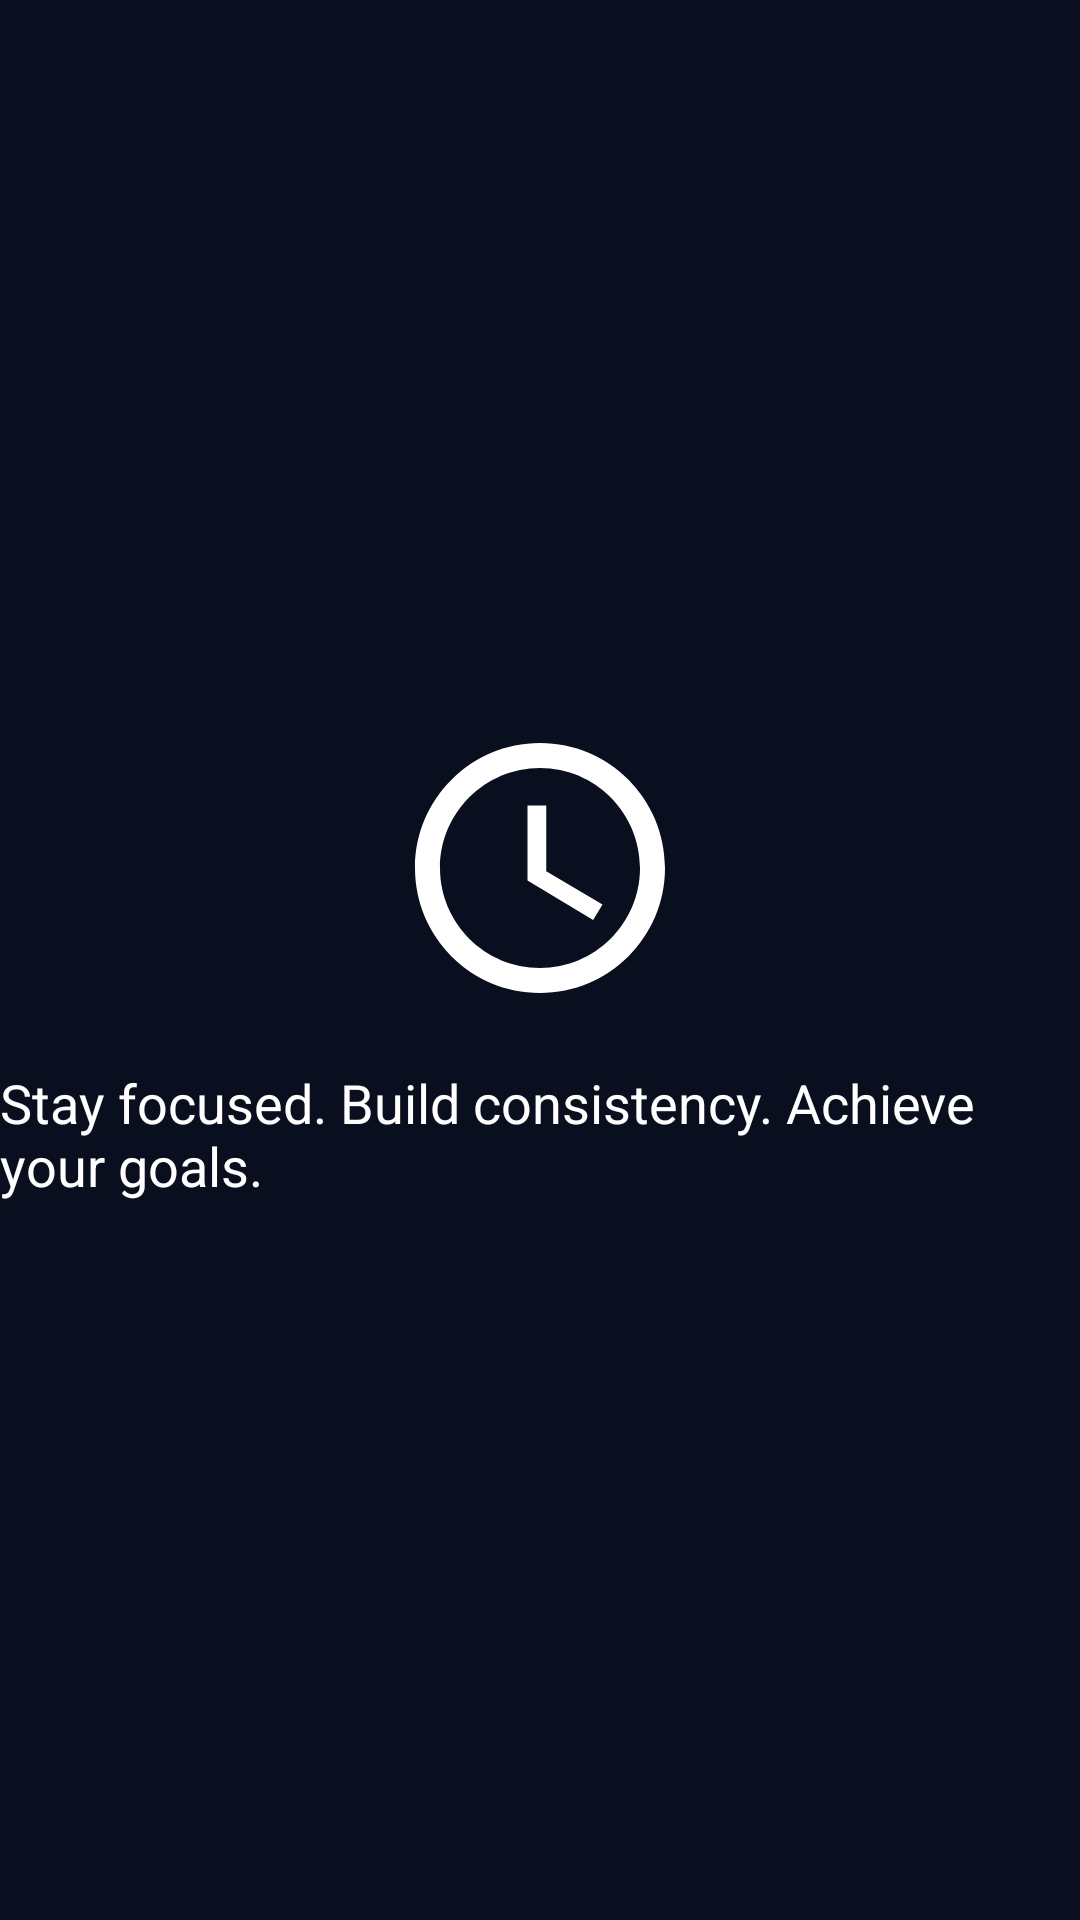

Reconstruct the res/layout file that produces this screen, plus the resources it refers to.
<!-- AndroidManifest.xml: application theme Theme.OneFocus -->
<!-- res/layout/fragment_splash.xml -->
<?xml version="1.0" encoding="utf-8"?>
<androidx.constraintlayout.widget.ConstraintLayout xmlns:android="http://schemas.android.com/apk/res/android"
    xmlns:app="http://schemas.android.com/apk/res-auto"
    xmlns:tools="http://schemas.android.com/tools"
    android:layout_width="match_parent"
    android:layout_height="match_parent"
    android:background="@color/background_dark"
    tools:context=".splash.SplashFragment">

    <ImageView
        android:id="@+id/logo"
        android:layout_width="100dp"
        android:layout_height="100dp"
        android:src="@drawable/ic_logo"
        app:layout_constraintBottom_toTopOf="@+id/tagline"
        app:layout_constraintEnd_toEndOf="parent"
        app:layout_constraintStart_toStartOf="parent"
        app:layout_constraintTop_toTopOf="parent"
        app:layout_constraintVertical_chainStyle="packed" />

    <TextView
        android:id="@+id/tagline"
        android:layout_width="wrap_content"
        android:layout_height="wrap_content"
        android:layout_marginTop="16dp"
        android:text="Stay focused. Build consistency. Achieve your goals."
        android:textColor="@color/text_dark"
        android:textSize="18sp"
        app:layout_constraintBottom_toBottomOf="parent"
        app:layout_constraintEnd_toEndOf="parent"
        app:layout_constraintStart_toStartOf="parent"
        app:layout_constraintTop_toBottomOf="@+id/logo" />

</androidx.constraintlayout.widget.ConstraintLayout>
<!-- resources referenced by this layout -->
<resources>
  <color name="background_dark">#0A0F1F</color>
  <color name="text_dark">#FFFFFF</color>
  <!-- drawable ic_logo (drawable) -->
  <vector xmlns:android="http://schemas.android.com/apk/res/android"
      android:width="24dp"
      android:height="24dp"
      android:viewportWidth="24.0"
      android:viewportHeight="24.0">
      <path
          android:fillColor="#FFFFFFFF"
          android:pathData="M12,2C6.48,2 2,6.48 2,12s4.48,10 10,10 10,-4.48 10,-10S17.52,2 12,2zM12,20c-4.41,0 -8,-3.59 -8,-8s3.59,-8 8,-8 8,3.59 8,8 -3.59,8 -8,8z"/>
      <path
          android:fillColor="#FFFFFFFF"
          android:pathData="M12.5,7H11v6l5.25,3.15 0.75,-1.23 -4.5,-2.67z"/>
  </vector>
  <style name="Theme.OneFocus" parent="Theme.Material3.DayNight.NoActionBar">
          
          <item name="colorPrimary">@color/purple_500</item>
          <item name="colorPrimaryVariant">@color/purple_700</item>
          <item name="colorOnPrimary">@color/white</item>
          
          <item name="colorSecondary">@color/teal_200</item>
          <item name="colorSecondaryVariant">@color/teal_700</item>
          <item name="colorOnSecondary">@color/black</item>
          
          <item name="android:statusBarColor">?attr/colorPrimaryVariant</item>
          
      </style>
  <color name="purple_500">#FF6200EE</color>
  <color name="purple_700">#FF3700B3</color>
  <color name="white">#FFFFFFFF</color>
  <color name="teal_200">#FF03DAC5</color>
  <color name="teal_700">#FF018786</color>
  <color name="black">#FF000000</color>
</resources>
